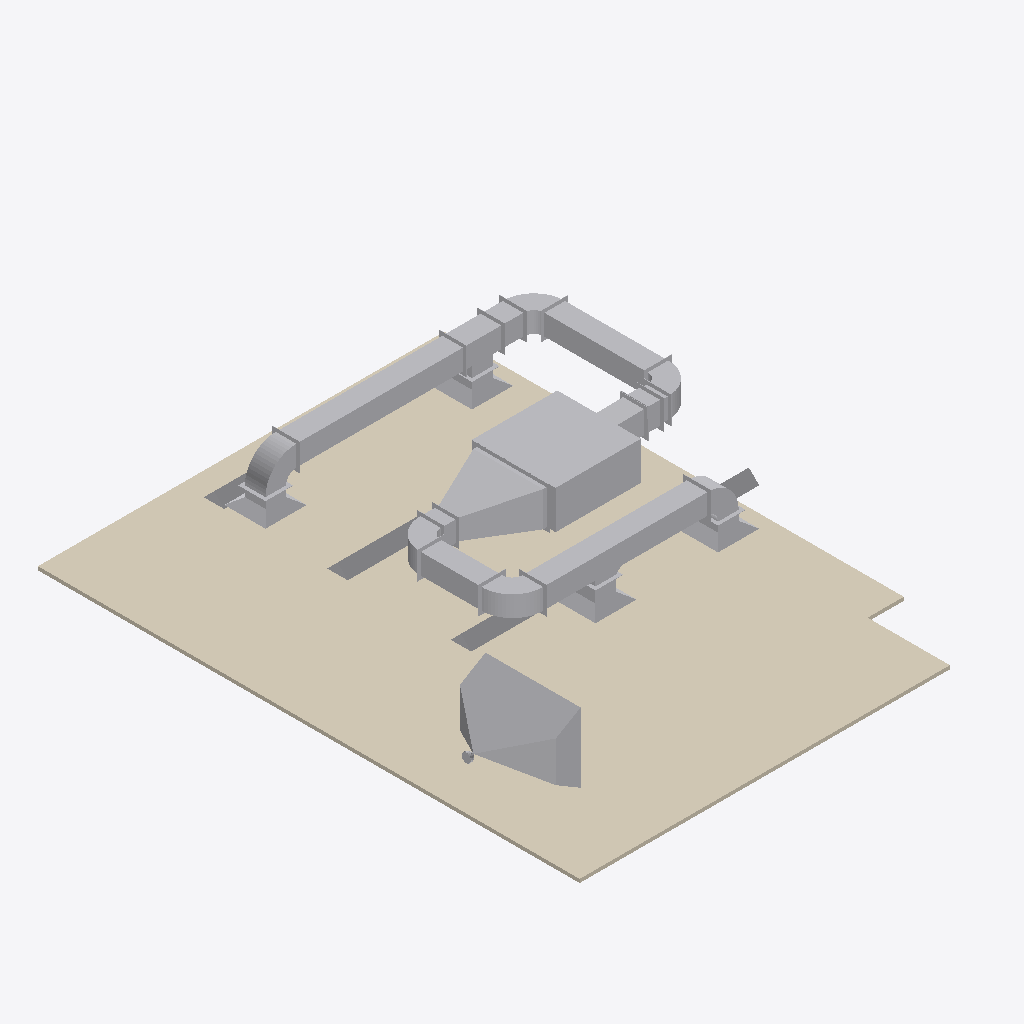
Isometric view of an IFC building model (IFC-SPF (STEP), schema IFC2X3, length unit millimetre), seen from the south-west, elements coloured by IFC class (only those large enough to see are counted): 33 other elements (light grey), 2 coverings (cream).
Extent 5.9 m × 7.9 m × 2.5 m (x, y, z). Storeys (6): Level 0 at 0.00 m; Ground 0.00m at 0.00 m; Floor 0.15m at 0.15 m; 1st Floor 6.40m at 4.00 m; Level 1 at 4.00 m; C.F. 6.10m at 6.10 m. Elements (41): 14 IfcFlowSegment, 13 IfcFlowFitting, 10 IfcFlowTerminal, 2 IfcBuildingElementProxy, 2 IfcCovering.

HEADER;
FILE_DESCRIPTION(('ViewDefinition [CoordinationView_V2.0]','RevitIdentifiers [ContentGUID: 4a62ab4f-0e81-4b15-ab8d-2e06483b5bac, VersionGUID: bcd60071-a3e9-4e4c-bf81-fbe60a28e070, NumberOfSaves: 27]','CoordinateReference [CoordinateBase: Shared Coordinates]'),'2;1');
FILE_NAME('Lab mep.ifc','2026-07-27T23:01:25-08:00',(''),(''),'ODA SDAI 25.12','Autodesk Revit 26.0.4.409 (ENG) - IFC 26.0.4.409','');
FILE_SCHEMA(('IFC2X3'));
ENDSEC;
DATA;
#29=IFCPROJECT('1AOgjF3e5B5QkDBWQtnAHS',#18,'Project Number',$,$,'Project Name','Project Status',(#24),#23747);
#59=IFCSITE('1AOgjF3e5B5QkDBWQtnAHU',#18,'Default',$,$,#58,$,$,.ELEMENT.,(51,30,23,112487),(0,-7,-37,-956022),0.0,$,$);
#34=IFCBUILDING('1AOgjF3e5B5QkDBWQtnAHT',#18,'',$,$,#32,$,'',.ELEMENT.,$,$,#33);
#37=IFCBUILDINGSTOREY('3Zu5Bv0LOHrPC10026FoQQ',#18,'Level 0',$,'Level:8mm Head',#36,$,'Level 0',.ELEMENT.,0.0);
#40=IFCBUILDINGSTOREY('0b$DGLaGr1u94eMcMfszYo',#18,'Ground 0.00m',$,'Level:8mm Head',#39,$,'Ground 0.00m',.ELEMENT.,0.0);
#44=IFCBUILDINGSTOREY('0b$DGLaGr1u94eMcMfszYm',#18,'Floor 0.15m',$,'Level:8mm Head',#43,$,'Floor 0.15m',.ELEMENT.,150.0);
#48=IFCBUILDINGSTOREY('0wHLoaqw50FB4tOphLuJdN',#18,'1st Floor 6.40m',$,'Level:8mm Head',#47,$,'1st Floor 6.40m',.ELEMENT.,4000.0000000000005);
#52=IFCBUILDINGSTOREY('15Z0v90RiHrPC20026FoKR',#18,'Level 1',$,'Level:8mm Head',#51,$,'Level 1',.ELEMENT.,4000.0000000001983);
#56=IFCBUILDINGSTOREY('0b$DGLaGr1u94eMcMfszju',#18,'C.F. 6.10m',$,'Level:8mm Head',#55,$,'C.F. 6.10m',.ELEMENT.,6100.0);
#20800=IFCCOVERING('3aY1uIFgfEVvvRNm1Xxe56',#18,'Compound Ceiling:600 x 600mm Grid:1388674',$,'Compound Ceiling:600 x 600mm Grid',#20785,#20799,'1388674',.CEILING.);
#20674=IFCCOVERING('2dnDDsLNr7b9gDAg5cpIc1',#18,'Compound Ceiling:600 x 600mm Grid:1388223',$,'Compound Ceiling:600 x 600mm Grid',#20651,#20673,'1388223',.CEILING.);
#20861=IFCBUILDINGELEMENTPROXY('3aY1uIFgfEVvvRNm1Xxep4',#18,'Indoor AHU - Horizontal - Chilled Water Coil:Unit Size 72:1391872',$,'Indoor AHU - Horizontal - Chilled Water Coil:Unit Size 72',#20860,#20857,'1391872',$);
#20626=IFCBUILDINGELEMENTPROXY('26knIdgFX5LxBSRXEVNS4k',#18,'Electronics_Security_Cameras_Accessories_Vivotek_FD9167-H:FD9167-HT:1372950',$,'Electronics_Security_Cameras_Accessories_Vivotek_FD9167-H:FD9167-HT',#20625,#20622,'1372950',$);
#20935=IFCFLOWSEGMENT('1mBTphUvP9RxcYiwuWawFO',#18,'Rectangular Duct:Flanged Radius Bend / Shoe Branch:1392164',$,'Rectangular Duct:Flanged Radius Bend / Shoe Branch',#20925,#20933,'1392164');
#22953=IFCFLOWSEGMENT('0H1pIA0hDErxqKZwQbe9Vn',#18,'Rectangular Duct:Flanged Radius Bend / Shoe Branch:1393911',$,'Rectangular Duct:Flanged Radius Bend / Shoe Branch',#22944,#22952,'1393911');
#23171=IFCFLOWFITTING('0SWlLUbBDElAk2yZgiviwy',#18,'Rectangular Concentric Taper - Flanged:Standard:1394081',$,'Rectangular Concentric Taper - Flanged:Standard',#23170,#23167,'1394081');
#21152=IFCFLOWSEGMENT('1mBTphUvP9RxcYiwuWawAS',#18,'Rectangular Duct:Flanged Radius Bend / Shoe Branch:1392480',$,'Rectangular Duct:Flanged Radius Bend / Shoe Branch',#21143,#21151,'1392480');
#23011=IFCFLOWFITTING('0H1pIA0hDErxqKZwQbe9PJ',#18,'Rectangular Medium Radius Bend - Flanged:Standard:1394005',$,'Rectangular Medium Radius Bend - Flanged:Standard',#23010,#23007,'1394005');
#21059=IFCFLOWFITTING('1mBTphUvP9RxcYiwuWawB4',#18,'Rectangular Medium Radius Bend - Flanged:Standard:1392440',$,'Rectangular Medium Radius Bend - Flanged:Standard',#21058,#21055,'1392440');
#22928=IFCFLOWSEGMENT('0H1pIA0hDErxqKZwQbe9Vs',#18,'Rectangular Duct:Flanged Radius Bend / Shoe Branch:1393904',$,'Rectangular Duct:Flanged Radius Bend / Shoe Branch',#22919,#22927,'1393904');
#21111=IFCFLOWFITTING('1mBTphUvP9RxcYiwuWawAq',#18,'Rectangular Square Tee - Flanged:Standard:1392456',$,'Rectangular Square Tee - Flanged:Standard',#21110,#21107,'1392456');
#20735=IFCFLOWTERMINAL('2dnDDsLNr7b9gDAg5cpJSK',#18,'Plain Recessed Lighting Fixture:300x1200 - 230:1388586',$,'Plain Recessed Lighting Fixture:300x1200 - 230',#20734,#20731,'1388586');
#21173=IFCFLOWFITTING('1mBTphUvP9RxcYiwuWawAR',#18,'Rectangular Medium Radius Bend - Flanged:Standard:1392487',$,'Rectangular Medium Radius Bend - Flanged:Standard',#21172,#21169,'1392487');
#22997=IFCFLOWFITTING('0H1pIA0hDErxqKZwQbe9Oh',#18,'Rectangular Medium Radius Bend - Flanged:Standard:1393965',$,'Rectangular Medium Radius Bend - Flanged:Standard',#22996,#22993,'1393965');
#22910=IFCFLOWFITTING('0H1pIA0hDErxqKZwQbe9Su',#18,'Rectangular Medium Radius Bend - Flanged:Standard:1393726',$,'Rectangular Medium Radius Bend - Flanged:Standard',#22909,#22906,'1393726');
#20907=IFCFLOWTERMINAL('1mBTphUvP9RxcYiwuWaw1i',#18,'Supply Diffuser:600 x 600 Face 300 x 300 Connection:1392016',$,'Supply Diffuser:600 x 600 Face 300 x 300 Connection',#20906,#20903,'1392016');
#20919=IFCFLOWTERMINAL('1mBTphUvP9RxcYiwuWawFa',#18,'Supply Diffuser:600 x 600 Face 300 x 300 Connection:1392152',$,'Supply Diffuser:600 x 600 Face 300 x 300 Connection',#20918,#20915,'1392152');
#22863=IFCFLOWTERMINAL('0H1pIA0hDErxqKZwQbe97j',#18,'Return Diffuser:600 x 600 Face 300 x 300 Connection:1393387',$,'Return Diffuser:600 x 600 Face 300 x 300 Connection',#22862,#22859,'1393387');
#22874=IFCFLOWTERMINAL('0H1pIA0hDErxqKZwQbe97t',#18,'Return Diffuser:600 x 600 Face 300 x 300 Connection:1393393',$,'Return Diffuser:600 x 600 Face 300 x 300 Connection',#22873,#22870,'1393393');
#20746=IFCFLOWTERMINAL('2dnDDsLNr7b9gDAg5cpJSC',#18,'Plain Recessed Lighting Fixture:300x1200 - 230:1388594',$,'Plain Recessed Lighting Fixture:300x1200 - 230',#20745,#20742,'1388594');
#22568=IFCFLOWFITTING('2W2DoYBEb5MOqNjYUEJLMM',#18,'Rectangular Medium Radius Bend - Flanged:Standard:1393359',$,'Rectangular Medium Radius Bend - Flanged:Standard',#22567,#22564,'1393359');
#22547=IFCFLOWSEGMENT('2W2DoYBEb5MOqNjYUEJLMN',#18,'Rectangular Duct:Flanged Radius Bend / Shoe Branch:1393358',$,'Rectangular Duct:Flanged Radius Bend / Shoe Branch',#22537,#22546,'1393358');
#21129=IFCFLOWSEGMENT('1mBTphUvP9RxcYiwuWawAg',#18,'Rectangular Duct:Flanged Radius Bend / Shoe Branch:1392470',$,'Rectangular Duct:Flanged Radius Bend / Shoe Branch',#21120,#21128,'1392470');
#20723=IFCFLOWTERMINAL('2dnDDsLNr7b9gDAg5cpJSV',#18,'Plain Recessed Lighting Fixture:300x1200 - 230:1388577',$,'Plain Recessed Lighting Fixture:300x1200 - 230',#20722,#20719,'1388577');
#22728=IFCFLOWFITTING('2W2DoYBEb5MOqNjYUEJLM9',#18,'Rectangular Concentric Taper - Flanged:Standard:1393360',$,'Rectangular Concentric Taper - Flanged:Standard',#22727,#22724,'1393360');
#20757=IFCFLOWTERMINAL('2dnDDsLNr7b9gDAg5cpJS4',#18,'Plain Recessed Lighting Fixture:300x1200 - 230:1388602',$,'Plain Recessed Lighting Fixture:300x1200 - 230',#20756,#20753,'1388602');
#22521=IFCFLOWSEGMENT('2W2DoYBEb5MOqNjYUEJLMK',#18,'Rectangular Duct:Flanged Radius Bend / Shoe Branch:1393357',$,'Rectangular Duct:Flanged Radius Bend / Shoe Branch',#22512,#22520,'1393357');
#22889=IFCFLOWSEGMENT('0H1pIA0hDErxqKZwQbe9Sg',#18,'Rectangular Duct:Flanged Radius Bend / Shoe Branch:1393708',$,'Rectangular Duct:Flanged Radius Bend / Shoe Branch',#22880,#22888,'1393708');
#23189=IFCFLOWSEGMENT('0SWlLUbBDElAk2yZgiviwr',#18,'Rectangular Duct:Flanged Radius Bend / Shoe Branch:1394088',$,'Rectangular Duct:Flanged Radius Bend / Shoe Branch',#23180,#23188,'1394088');
#22800=IFCFLOWFITTING('2W2DoYBEb5MOqNjYUEJLMB',#18,'Rectangular Medium Radius Bend - Flanged:Standard:1393362',$,'Rectangular Medium Radius Bend - Flanged:Standard',#22799,#22796,'1393362');
#20961=IFCFLOWSEGMENT('1mBTphUvP9RxcYiwuWawFA',#18,'Rectangular Duct:Flanged Radius Bend / Shoe Branch:1392182',$,'Rectangular Duct:Flanged Radius Bend / Shoe Branch',#20952,#20960,'1392182');
#23238=IFCFLOWFITTING('0SWlLUbBDElAk2yZgiviwg',#18,'Rectangular Shoe Branch - Flanged:Standard:1394103',$,'Rectangular Shoe Branch - Flanged:Standard',#23237,#23234,'1394103');
#20984=IFCFLOWSEGMENT('1mBTphUvP9RxcYiwuWawBc',#18,'Rectangular Duct:Flanged Radius Bend / Shoe Branch:1392410',$,'Rectangular Duct:Flanged Radius Bend / Shoe Branch',#20975,#20983,'1392410');
#22976=IFCFLOWSEGMENT('0H1pIA0hDErxqKZwQbe9Ok',#18,'Rectangular Duct:Flanged Radius Bend / Shoe Branch:1393960',$,'Rectangular Duct:Flanged Radius Bend / Shoe Branch',#22967,#22975,'1393960');
ENDSEC;
